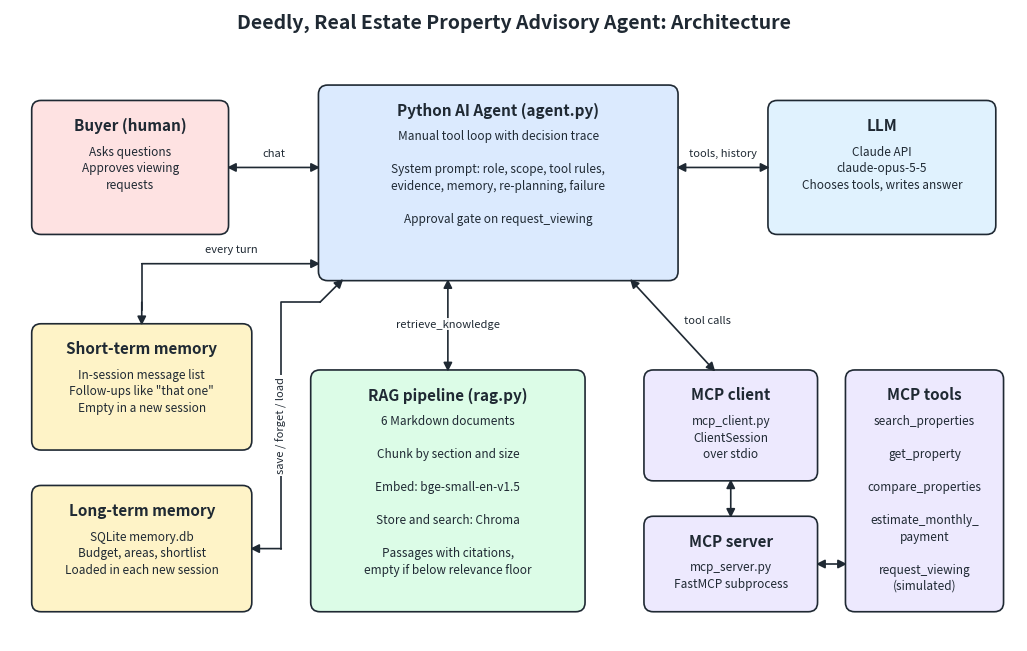

Python code for this plot: (Note: this script raises an exception after producing the figure.)
"""Draws docs/architecture.png. Run: python docs/make_diagram.py"""
from pathlib import Path

import matplotlib

matplotlib.use("Agg")
import matplotlib.pyplot as plt
from matplotlib.patches import FancyArrowPatch, FancyBboxPatch

INK = "#1f2933"
AGENT = "#dbeafe"
MEMORY = "#fef3c7"
RAG = "#dcfce7"
MCP = "#ede9fe"
HUMAN = "#fee2e2"
LLM = "#e0f2fe"


def box(ax, x, y, w, h, title, body, color):
    ax.add_patch(
        FancyBboxPatch((x, y), w, h, boxstyle="round,pad=0.02,rounding_size=0.12",
                       facecolor=color, edgecolor=INK, linewidth=1.2)
    )
    ax.text(x + w / 2, y + h - 0.2, title, ha="center", va="top", fontsize=11,
            fontweight="bold", color=INK)
    ax.text(x + w / 2, y + h - 0.56, body, ha="center", va="top", fontsize=8.5, color=INK,
            linespacing=1.35)


def arrow(ax, start, end, label="", offset=(0, 0.12), both=False):
    ax.add_patch(
        FancyArrowPatch(start, end, arrowstyle="<|-|>" if both else "-|>", mutation_scale=13,
                        color=INK, linewidth=1.2, shrinkA=0, shrinkB=0)
    )
    if label:
        ax.text((start[0] + end[0]) / 2 + offset[0], (start[1] + end[1]) / 2 + offset[1], label,
                ha="center", va="bottom", fontsize=8, color=INK,
                bbox=dict(facecolor="white", edgecolor="none", pad=1, alpha=0.9))


fig, ax = plt.subplots(figsize=(13, 8.2))
ax.set_xlim(0, 13)
ax.set_ylim(0, 8.2)
ax.axis("off")
ax.text(6.5, 7.95, "Deedly, Real Estate Property Advisory Agent: Architecture", ha="center",
        fontsize=14, fontweight="bold", color=INK)

box(ax, 0.3, 5.3, 2.5, 1.7, "Buyer (human)", "Asks questions\nApproves viewing\nrequests", HUMAN)
box(ax, 4.0, 4.7, 4.6, 2.5, "Python AI Agent (agent.py)",
    "Manual tool loop with decision trace\n\nSystem prompt: role, scope, tool rules,\n"
    "evidence, memory, re-planning, failure\n\nApproval gate on request_viewing", AGENT)
box(ax, 9.8, 5.3, 2.9, 1.7, "LLM", "Claude API\nclaude-opus-5-5\nChooses tools, writes answer", LLM)

box(ax, 0.3, 2.5, 2.8, 1.6, "Short-term memory",
    "In-session message list\nFollow-ups like \"that one\"\nEmpty in a new session", MEMORY)
box(ax, 0.3, 0.4, 2.8, 1.6, "Long-term memory",
    "SQLite memory.db\nBudget, areas, shortlist\nLoaded in each new session", MEMORY)

box(ax, 3.9, 0.4, 3.5, 3.1, "RAG pipeline (rag.py)",
    "6 Markdown documents\n\nChunk by section and size\n\nEmbed: bge-small-en-v1.5\n\n"
    "Store and search: Chroma\n\nPassages with citations,\nempty if below relevance floor", RAG)

box(ax, 8.2, 2.1, 2.2, 1.4, "MCP client", "mcp_client.py\nClientSession\nover stdio", MCP)
box(ax, 8.2, 0.4, 2.2, 1.2, "MCP server", "mcp_server.py\nFastMCP subprocess", MCP)
box(ax, 10.8, 0.4, 2.0, 3.1, "MCP tools",
    "search_properties\n\nget_property\n\ncompare_properties\n\nestimate_monthly_\npayment\n\n"
    "request_viewing\n(simulated)", MCP)

arrow(ax, (2.8, 6.15), (4.0, 6.15), "chat", both=True)
arrow(ax, (8.6, 6.15), (9.8, 6.15), "tools, history", both=True)
# Short-term memory: up from the box, then right into the agent.
ax.plot([1.7, 1.7], [4.3, 4.9], color=INK, linewidth=1.2)
arrow(ax, (1.7, 4.4), (1.7, 4.1))
arrow(ax, (1.7, 4.9), (4.0, 4.9), "every turn")
# Long-term memory: along the gutter between the memory boxes and the RAG box.
ax.plot([3.5, 3.5, 4.0], [1.2, 4.4, 4.4], color=INK, linewidth=1.2)
arrow(ax, (3.5, 1.2), (3.1, 1.2))
arrow(ax, (4.0, 4.4), (4.3, 4.7))
ax.text(3.5, 2.8, "save / forget / load", fontsize=8, color=INK, ha="center", va="center",
        rotation=90, bbox=dict(facecolor="white", edgecolor="none", pad=1.5))
arrow(ax, (5.65, 4.7), (5.65, 3.5), "retrieve_knowledge", offset=(0, -0.05), both=True)
arrow(ax, (8.0, 4.7), (9.1, 3.5), "tool calls", offset=(0.45, 0), both=True)
arrow(ax, (9.3, 2.1), (9.3, 1.6), "", both=True)
arrow(ax, (10.4, 1.0), (10.8, 1.0), "", both=True)

out = Path(__file__).with_name("architecture.png")
fig.savefig(out, dpi=170, bbox_inches="tight", facecolor="white")
print(out)
